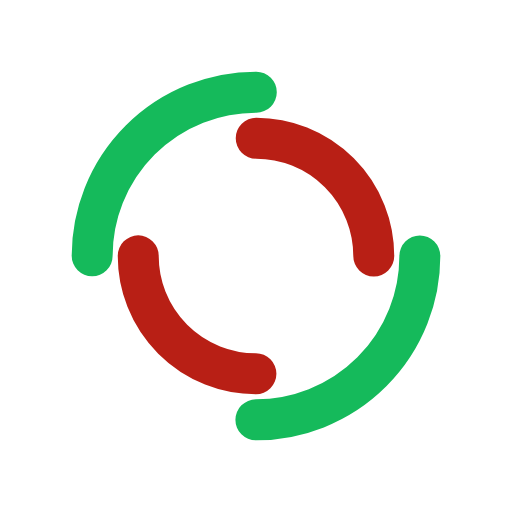
t = 0.00 s
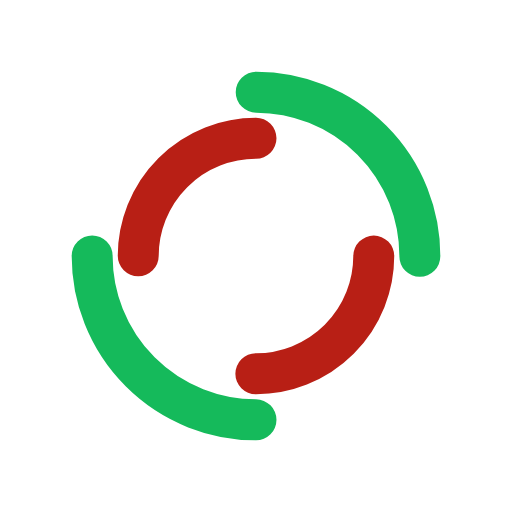
t = 0.50 s
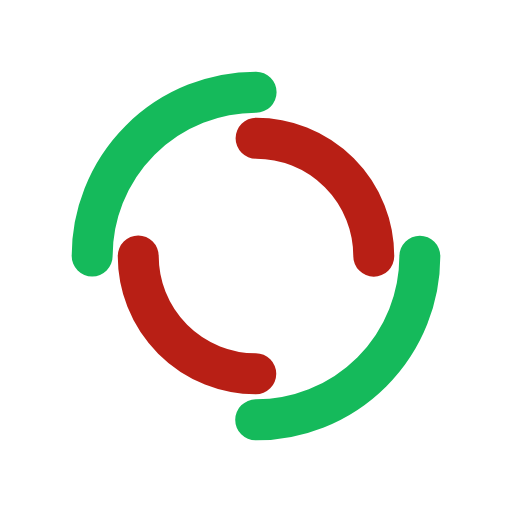
t = 1.00 s
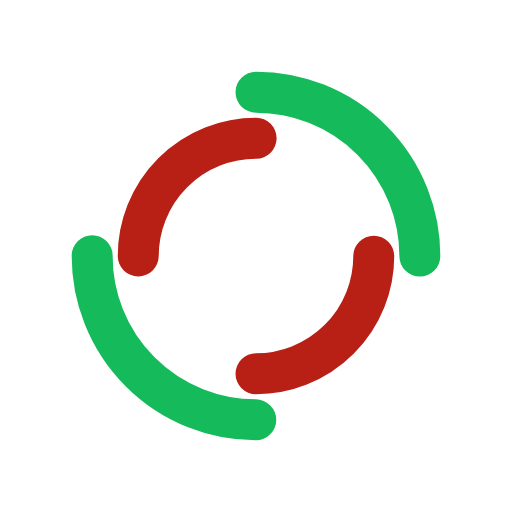
t = 1.50 s

The animated SVG that drew these frames (rendered in a browser with its animation timeline set to each time). Animation: 2 SMIL elements (animateTransform=2); one cycle of 2.00 s, repeats indefinitely.

<?xml version="1.0" encoding="utf-8"?>
<svg xmlns="http://www.w3.org/2000/svg" xmlns:xlink="http://www.w3.org/1999/xlink" style="margin: auto; background: none; display: block; shape-rendering: auto;" width="50px" height="50px" viewBox="0 0 100 100" preserveAspectRatio="xMidYMid">
<circle cx="50" cy="50" r="32" stroke-width="8" stroke="#15ba5b" stroke-dasharray="50.26548245743669 50.26548245743669" fill="none" stroke-linecap="round">
  <animateTransform attributeName="transform" type="rotate" dur="2s" repeatCount="indefinite" keyTimes="0;1" values="0 50 50;360 50 50"></animateTransform>
</circle>
<circle cx="50" cy="50" r="23" stroke-width="8" stroke="#b81f15" stroke-dasharray="36.12831551628262 36.12831551628262" stroke-dashoffset="36.12831551628262" fill="none" stroke-linecap="round">
  <animateTransform attributeName="transform" type="rotate" dur="2s" repeatCount="indefinite" keyTimes="0;1" values="0 50 50;-360 50 50"></animateTransform>
</circle>
<!-- [ldio] generated by https://loading.io/ --></svg>